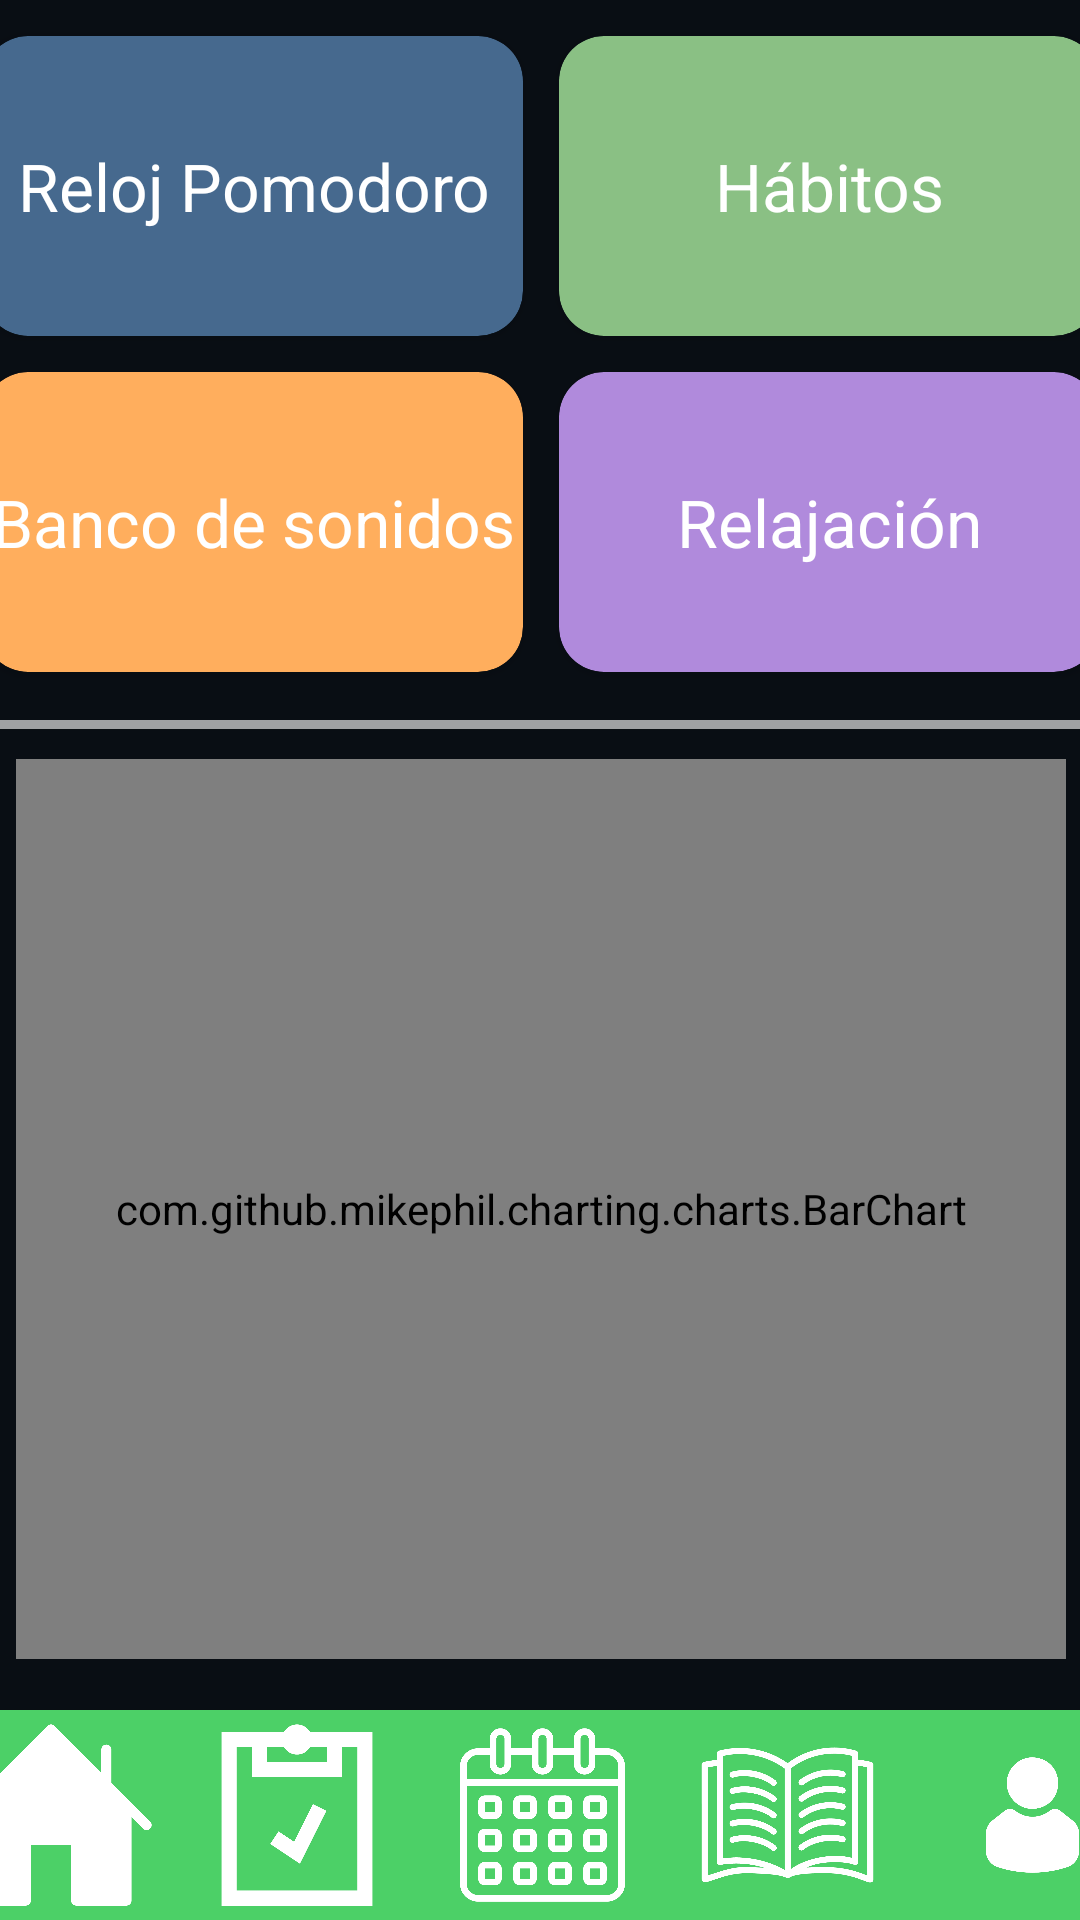

Produce the Android XML layout that renders to this screen, including the resource entries it uses.
<!-- AndroidManifest.xml: application theme Theme.ONCEAPP -->
<!-- res/layout/activity_bienvenida.xml -->
<?xml version="1.0" encoding="utf-8"?>
<androidx.constraintlayout.widget.ConstraintLayout xmlns:android="http://schemas.android.com/apk/res/android"
    xmlns:app="http://schemas.android.com/apk/res-auto"
    xmlns:tools="http://schemas.android.com/tools"
    android:layout_width="match_parent"
    android:layout_height="match_parent"
    android:background="#090E14"
    tools:context=".Bienvenida">

    <LinearLayout
        android:id="@+id/linearLayout"
        android:layout_width="410dp"
        android:layout_height="725dp"
        android:gravity="center_horizontal"
        android:orientation="vertical"
        app:layout_constraintEnd_toEndOf="parent"
        app:layout_constraintStart_toStartOf="parent"
        app:layout_constraintTop_toTopOf="parent">

        <LinearLayout
            android:layout_width="match_parent"
            android:layout_height="wrap_content"
            android:orientation="vertical">

            <LinearLayout
                android:layout_width="match_parent"
                android:layout_height="match_parent"
                android:layout_marginTop="6dp"
                android:gravity="center"
                android:orientation="horizontal">

                <androidx.cardview.widget.CardView
                    android:layout_width="180dp"
                    android:layout_height="100dp"
                    android:layout_margin="6dp"
                    app:cardBackgroundColor="#46698E"
                    app:cardCornerRadius="15dp">

                    <TextView
                        android:id="@+id/textView10"
                        android:layout_width="match_parent"
                        android:layout_height="match_parent"
                        android:gravity="center"
                        android:text="Reloj Pomodoro"
                        android:textColor="#FFFFFF"
                        android:textSize="22sp" />

                </androidx.cardview.widget.CardView>

                <androidx.cardview.widget.CardView
                    android:layout_width="180dp"
                    android:layout_height="100dp"
                    android:layout_margin="6dp"
                    app:cardBackgroundColor="#8AC084"
                    app:cardCornerRadius="15dp">

                    <TextView
                        android:id="@+id/textView10"
                        android:layout_width="match_parent"
                        android:layout_height="match_parent"
                        android:gravity="center"
                        android:text="Hábitos"
                        android:textColor="#FFFFFF"
                        android:textSize="22sp" />

                </androidx.cardview.widget.CardView>
            </LinearLayout>

            <LinearLayout
                android:layout_width="match_parent"
                android:layout_height="match_parent"
                android:gravity="center_horizontal"
                android:orientation="horizontal">

                <androidx.cardview.widget.CardView
                    android:layout_width="180dp"
                    android:layout_height="100dp"
                    android:layout_margin="6dp"
                    app:cardBackgroundColor="#FFAE5D"
                    app:cardCornerRadius="15dp">

                    <TextView
                        android:id="@+id/textView10"
                        android:layout_width="match_parent"
                        android:layout_height="match_parent"
                        android:gravity="center"
                        android:text="Banco de sonidos"
                        android:textColor="#FFFFFF"
                        android:textSize="22sp" />
                </androidx.cardview.widget.CardView>

                <androidx.cardview.widget.CardView
                    android:layout_width="180dp"
                    android:layout_height="100dp"
                    android:layout_margin="6dp"
                    app:cardBackgroundColor="#B08ADC"
                    app:cardCornerRadius="15dp">

                    <TextView
                        android:id="@+id/textView10"
                        android:layout_width="match_parent"
                        android:layout_height="match_parent"
                        android:gravity="center"
                        android:text="Relajación"
                        android:textColor="#FFFFFF"
                        android:textSize="22sp" />

                </androidx.cardview.widget.CardView>

            </LinearLayout>

            <View
                android:id="@+id/divider"
                android:layout_width="match_parent"
                android:layout_height="3dp"
                android:layout_marginLeft="10dp"
                android:layout_marginTop="10dp"
                android:layout_marginRight="10dp"
                android:background="#9CFFFFFF" />

        </LinearLayout>

        <com.github.mikephil.charting.charts.BarChart
            android:id="@+id/barChart"
            android:layout_width="350dp"
            android:layout_height="300dp"
            android:layout_centerInParent="true"
            android:layout_margin="10dp"
            android:background="#141C29"
            app:layout_constraintEnd_toEndOf="parent"
            app:layout_constraintStart_toStartOf="parent"
            tools:layout_editor_absoluteY="300dp" />

    </LinearLayout>

    <androidx.cardview.widget.CardView
        android:id="@+id/cardView"
        android:layout_width="409dp"
        android:layout_height="70dp"
        app:cardBackgroundColor="#4CD067"
        app:layout_constraintBottom_toBottomOf="parent"
        app:layout_constraintEnd_toEndOf="parent"
        app:layout_constraintStart_toStartOf="parent">

        <LinearLayout
            android:layout_width="match_parent"
            android:layout_height="match_parent"
            android:orientation="horizontal">

            <ImageView
                android:id="@+id/imageView10"
                android:layout_width="wrap_content"
                android:layout_height="wrap_content"
                android:layout_weight="1"
                app:srcCompat="@drawable/iconoonce" />

            <ImageView
                android:id="@+id/imageView11"
                android:layout_width="wrap_content"
                android:layout_height="wrap_content"
                android:layout_weight="1"
                android:onClick="accederTask"
                app:srcCompat="@drawable/iconoonce_1_" />

            <ImageView
                android:id="@+id/imageView12"
                android:layout_width="wrap_content"
                android:layout_height="wrap_content"
                android:layout_weight="1"
                android:onClick="accederCalendario"
                app:srcCompat="@drawable/iconoonce_3_" />

            <ImageView
                android:id="@+id/imageView13"
                android:layout_width="wrap_content"
                android:layout_height="wrap_content"
                android:layout_weight="1"
                android:onClick="accederEjercicios"
                app:srcCompat="@drawable/iconoonce_4_" />

            <ImageView
                android:id="@+id/imageView14"
                android:layout_width="wrap_content"
                android:layout_height="wrap_content"
                android:layout_weight="1"
                android:onClick="accederPaginaUsuario"
                app:srcCompat="@drawable/iconoonce_5_" />

        </LinearLayout>

    </androidx.cardview.widget.CardView>



</androidx.constraintlayout.widget.ConstraintLayout>
<!-- resources referenced by this layout -->
<resources>
  <!-- drawable iconoonce: png bitmap (drawable, 36530 bytes) -->
  <!-- drawable iconoonce_1_: png bitmap (drawable, 41313 bytes) -->
  <!-- drawable iconoonce_3_: png bitmap (drawable, 59738 bytes) -->
  <!-- drawable iconoonce_4_: png bitmap (drawable, 63596 bytes) -->
  <!-- drawable iconoonce_5_: png bitmap (drawable, 33945 bytes) -->
  <style name="Theme.ONCEAPP" parent="Base.Theme.ONCEAPP" />
  <style name="Base.Theme.ONCEAPP" parent="Theme.Material3.DayNight.NoActionBar">
          
          
      </style>
</resources>
